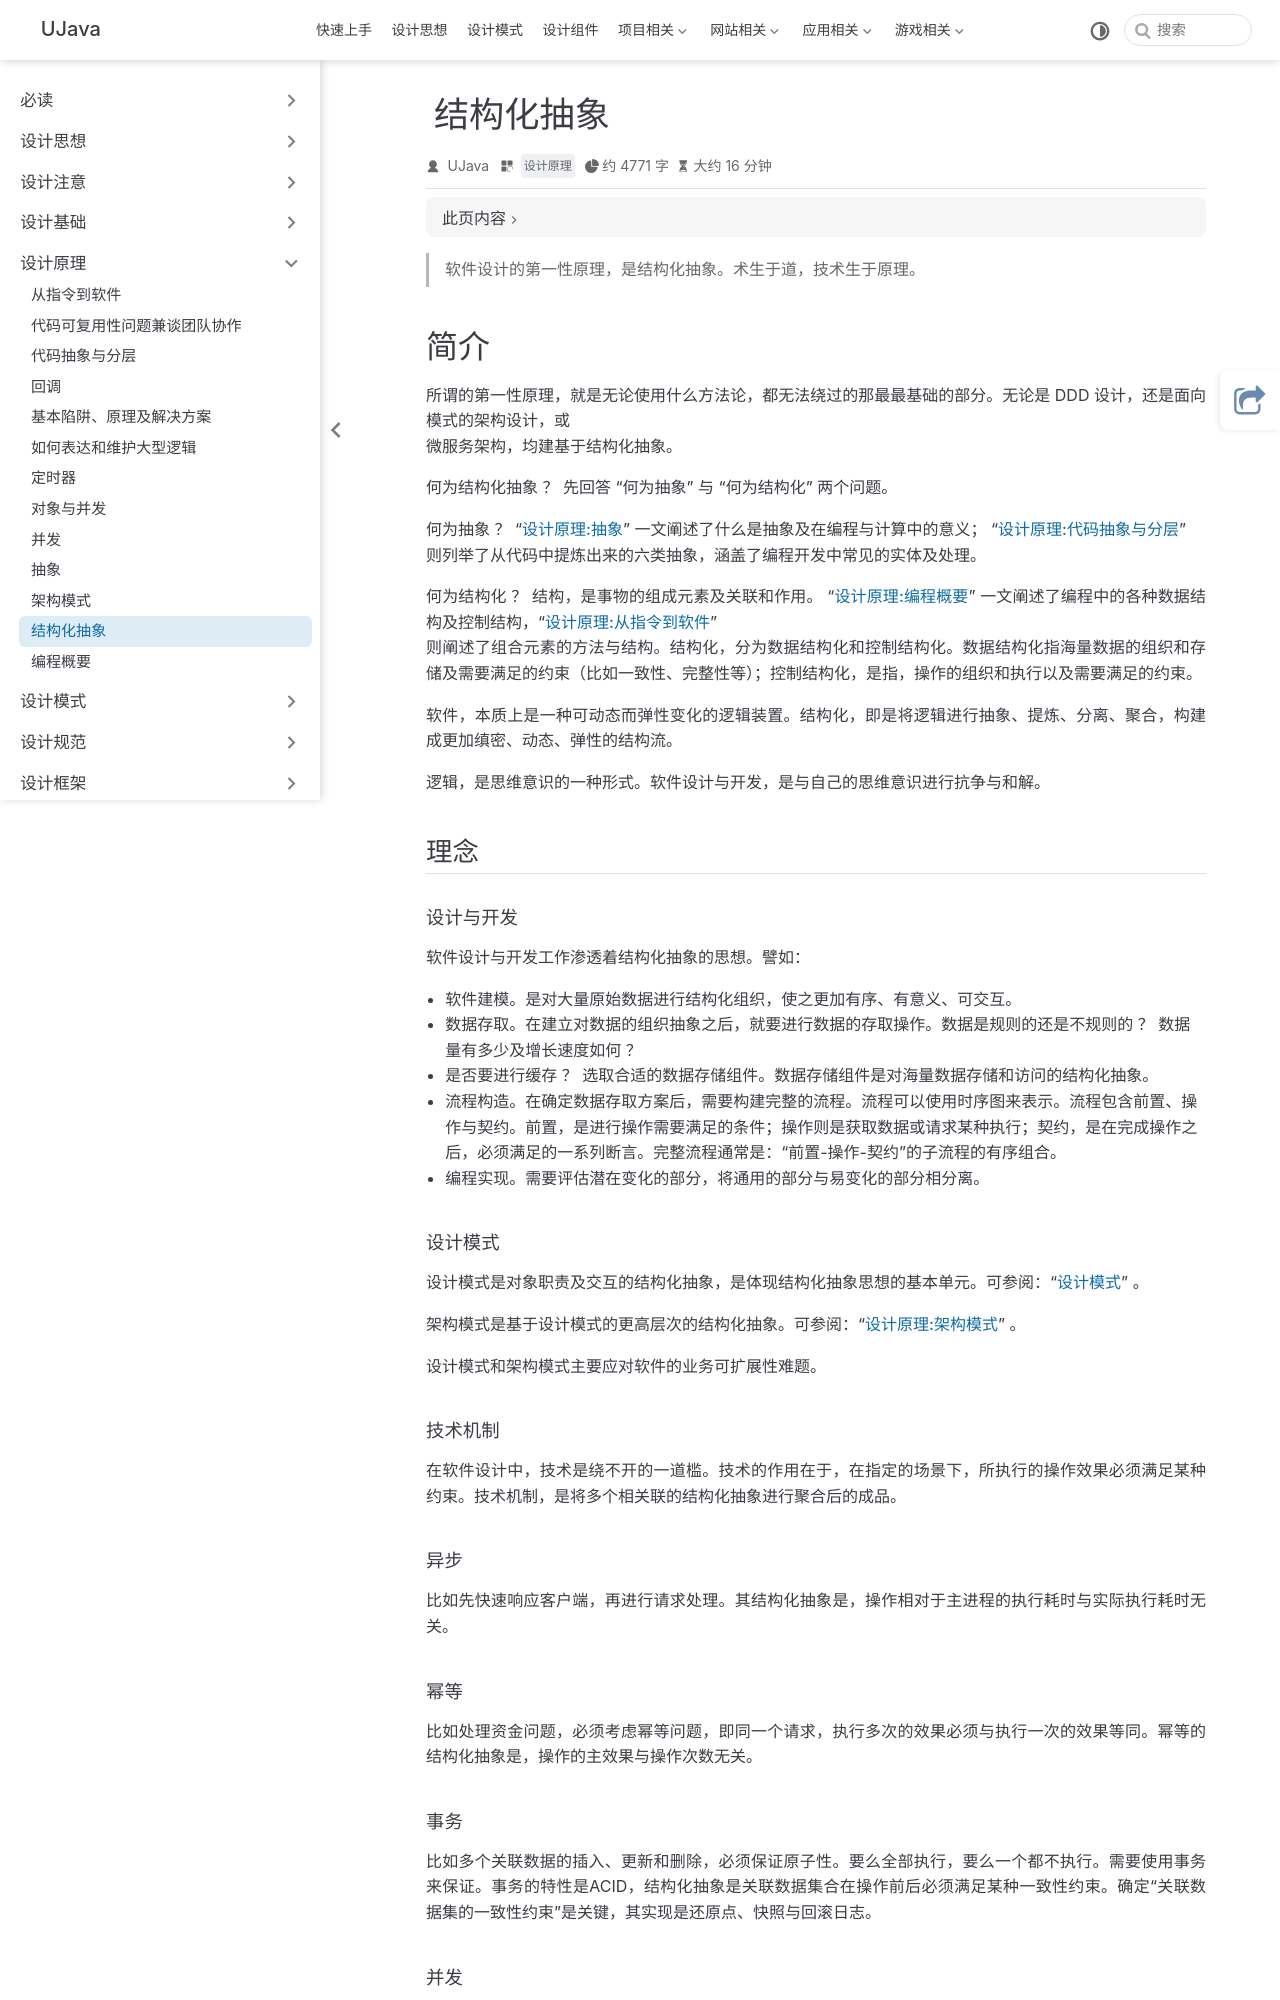

repository: yangchunjian/ujava · page: principle/first.html · generator: jekyll

---
title: 结构化抽象
icon: laptop-code
category:
  - 设计原理
---

> 软件设计的第一性原理，是结构化抽象。术生于道，技术生于原理。

# 简介

所谓的第一性原理，就是无论使用什么方法论，都无法绕过的那最最基础的部分。无论是 DDD 设计，还是面向模式的架构设计，或
微服务架构，均建基于结构化抽象。

何为结构化抽象 ？ 先回答 “何为抽象” 与 “何为结构化” 两个问题。

何为抽象 ？ “[设计原理:抽象](./second.md)” 一文阐述了什么是抽象及在编程与计算中的意义； “[设计原理:代码抽象与分层](./third.md)”
则列举了从代码中提炼出来的六类抽象，涵盖了编程开发中常见的实体及处理。

何为结构化 ？ 结构，是事物的组成元素及关联和作用。 “[设计原理:编程概要](./four.md)” 一文阐述了编程中的各种数据结构及控制结构，“[设计原理:从指令到软件](./five.md)”
则阐述了组合元素的方法与结构。结构化，分为数据结构化和控制结构化。数据结构化指海量数据的组织和存储及需要满足的约束（比如一致性、完整性等）；控制结构化，是指，操作的组织和执行以及需要满足的约束。

软件，本质上是一种可动态而弹性变化的逻辑装置。结构化，即是将逻辑进行抽象、提炼、分离、聚合，构建成更加缜密、动态、弹性的结构流。

逻辑，是思维意识的一种形式。软件设计与开发，是与自己的思维意识进行抗争与和解。

## 理念

#### 设计与开发

软件设计与开发工作渗透着结构化抽象的思想。譬如：

* 软件建模。是对大量原始数据进行结构化组织，使之更加有序、有意义、可交互。
* 数据存取。在建立对数据的组织抽象之后，就要进行数据的存取操作。数据是规则的还是不规则的 ？ 数据量有多少及增长速度如何 ？
* 是否要进行缓存 ？ 选取合适的数据存储组件。数据存储组件是对海量数据存储和访问的结构化抽象。
* 流程构造。在确定数据存取方案后，需要构建完整的流程。流程可以使用时序图来表示。流程包含前置、操作与契约。前置，是进行操作需要满足的条件；操作则是获取数据或请求某种执行；契约，是在完成操作之后，必须满足的一系列断言。完整流程通常是：“前置-操作-契约”的子流程的有序组合。
* 编程实现。需要评估潜在变化的部分，将通用的部分与易变化的部分相分离。

#### 设计模式

设计模式是对象职责及交互的结构化抽象，是体现结构化抽象思想的基本单元。可参阅：“[设计模式](../design/README.md)” 。

架构模式是基于设计模式的更高层次的结构化抽象。可参阅：“[设计原理:架构模式](./six.md)” 。

设计模式和架构模式主要应对软件的业务可扩展性难题。

#### 技术机制

在软件设计中，技术是绕不开的一道槛。技术的作用在于，在指定的场景下，所执行的操作效果必须满足某种约束。技术机制，是将多个相关联的结构化抽象进行聚合后的成品。

#### 异步

比如先快速响应客户端，再进行请求处理。其结构化抽象是，操作相对于主进程的执行耗时与实际执行耗时无关。

#### 幂等

比如处理资金问题，必须考虑幂等问题，即同一个请求，执行多次的效果必须与执行一次的效果等同。幂等的结构化抽象是，操作的主效果与操作次数无关。

#### 事务

比如多个关联数据的插入、更新和删除，必须保证原子性。要么全部执行，要么一个都不执行。需要使用事务来保证。事务的特性是ACID，结构化抽象是关联数据集合在操作前后必须满足某种一致性约束。确定“关联数据集的一致性约束”是关键，其实现是还原点、快照与回滚日志。
